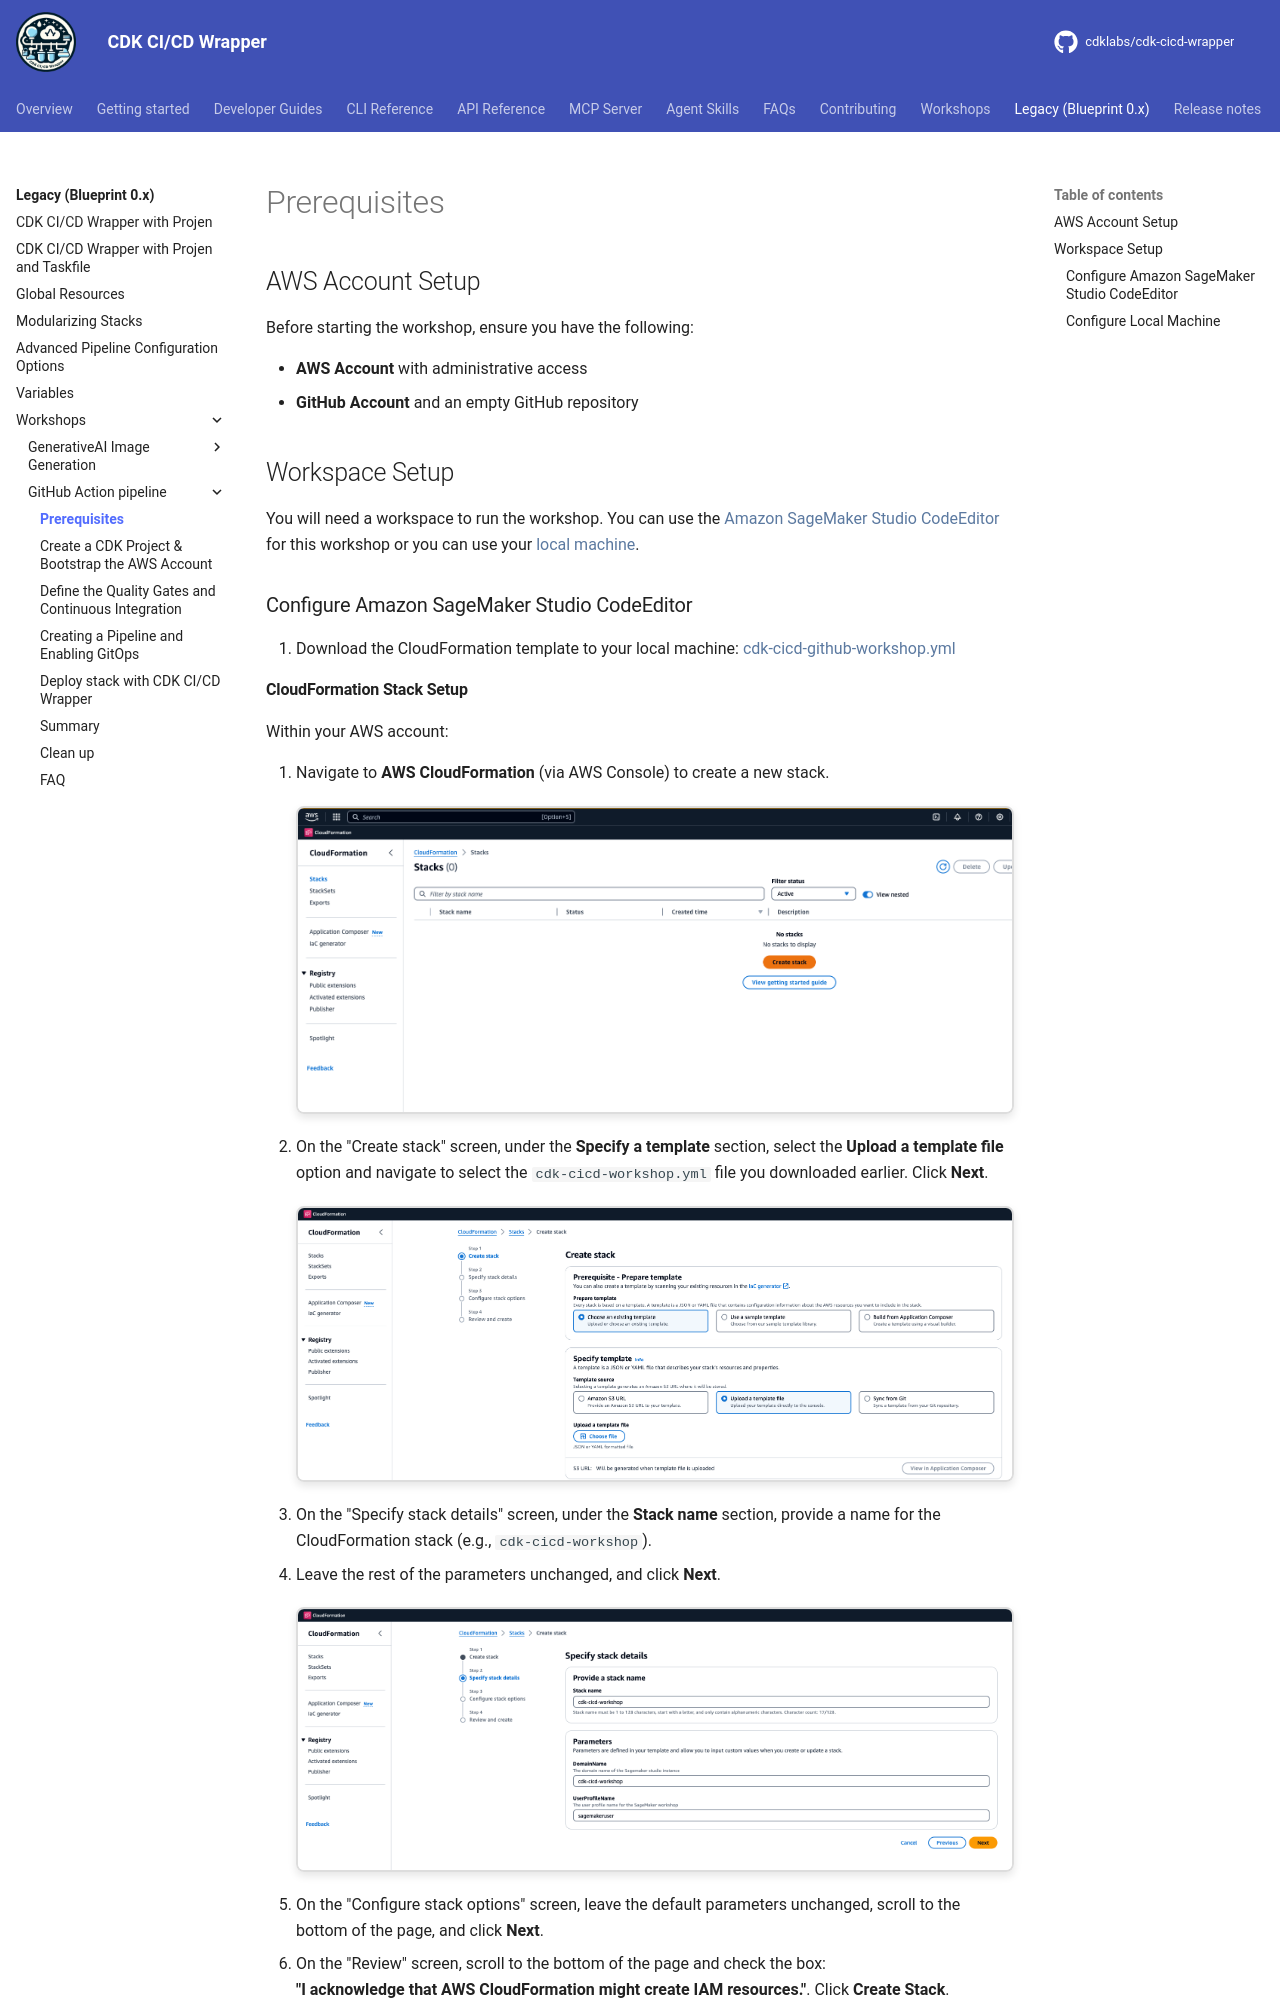

repository: cdklabs/cdk-cicd-wrapper · page: legacy/workshops/github-pipeline/00-prerequisites.html · generator: mkdocs

# Prerequisites

## AWS Account Setup

Before starting the workshop, ensure you have the following:

- **AWS Account** with administrative access
- **GitHub Account** and an empty GitHub repository


## Workspace Setup

You will need a workspace to run the workshop. You can use the [Amazon SageMaker Studio CodeEditor](#configure-amazon-sagemaker-studio-codeeditor) for this workshop or you can use your [local machine](#configure-local-machine).

### Configure Amazon SageMaker Studio CodeEditor
1. Download the CloudFormation template to your local machine: [cdk-cicd-github-workshop.yml](./assets/prerequisites/cdk-cicd-github-workshop.yml){:cdk-cicd-github-workshop.yml}
